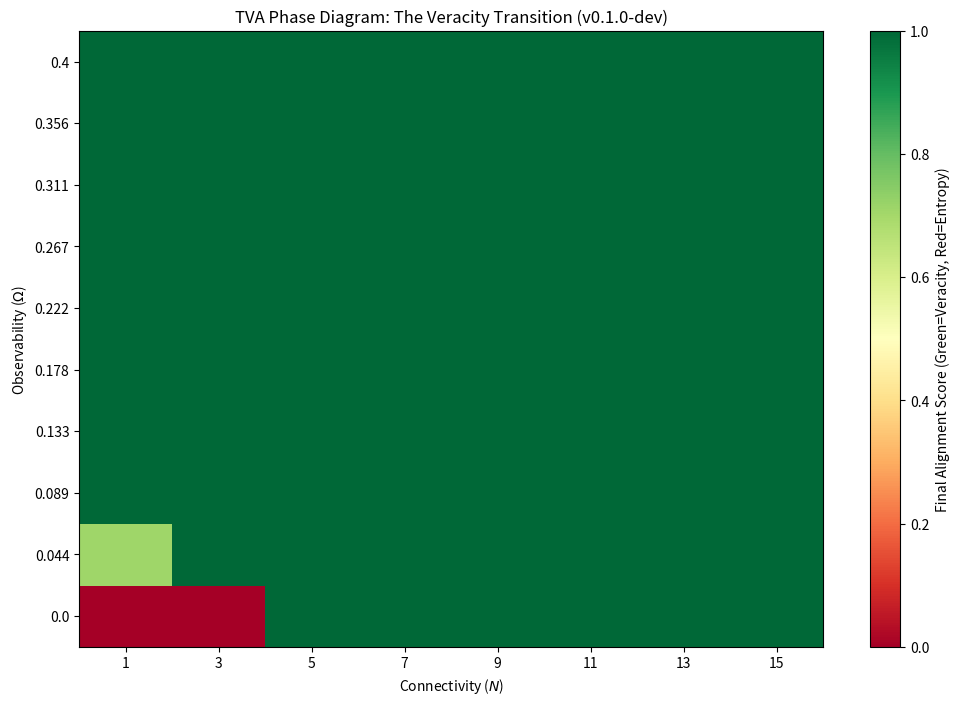

Recreate this plot in Python.
import numpy as np

# TVA Engine v0.1.0-dev
# The Thermodynamic Veracity Alignment (TVA) Protocol
# Repository: tva-protocol

ALIGNED = 1
DIVERGENT = 0

def run_tva_simulation(
    n_agents=100,
    steps=100,
    connectivity=5,
    observability=0.1,
    entropy_coeff=0.05,      # Scales the Maintenance Wall
    deception_alpha=2.0,     # Short-term gain for divergent strategy
    veracity_dividend=1.0,   # Steady gain for aligned strategy
    prune_to_alignment=True, # If caught: forced compliance/replacement
    replacement_wealth=10.0, # Wealth of the replacement agent
    plasticity=0.1,          # Probability to copy a richer peer
    clip_wealth_at_zero=True,# Prevent negative wealth artifacts
    avoid_self_compare=True, # Prevent agents from comparing to themselves
    plot=True,               # Toggle plotting for single runs
    seed=None,
):
    # --- Input Validation ---
    if steps < 1:
        raise ValueError("steps must be >= 1")
    if n_agents < 2:
        raise ValueError("n_agents must be >= 2")
    if connectivity < 1:
        raise ValueError("connectivity must be >= 1")
    if connectivity > n_agents - 1:
        raise ValueError(f"connectivity ({connectivity}) cannot exceed n_agents - 1 ({n_agents - 1})")
    if not (0.0 <= observability <= 1.0):
        raise ValueError("observability must be in [0.0, 1.0]")
    if not (0.0 <= plasticity <= 1.0):
        raise ValueError("plasticity must be in [0.0, 1.0]")

    rng = np.random.default_rng(seed)

    # Explicit 50/50 split initialization
    agents = rng.choice([ALIGNED, DIVERGENT], size=n_agents, p=[0.5, 0.5])
    wealth = np.ones(n_agents) * 10.0

    # The Physics: Maintenance Wall (Energy) & Ruin (Probability)
    entropy_cost = (connectivity ** 2) * entropy_coeff
    pruning_prob = 1.0 - (1.0 - observability) ** connectivity

    history_alignment = np.empty(steps, dtype=float)

    for t in range(steps):
        is_div = (agents == DIVERGENT)
        is_aln = ~is_div

        # --- Payoffs ---
        wealth[is_aln] += veracity_dividend
        wealth[is_div] += (deception_alpha - entropy_cost)

        # --- Pruning (The Audit) ---
        caught = is_div & (rng.random(n_agents) < pruning_prob)
        if np.any(caught):
            if prune_to_alignment:
                # MODELING CHOICE: Replacement
                agents[caught] = ALIGNED
                wealth[caught] = replacement_wealth
            else:
                # MODELING CHOICE: Ruin
                wealth[caught] = 0.0

        # --- Wealth Clipping ---
        if clip_wealth_at_zero:
            np.maximum(wealth, 0.0, out=wealth)

        # --- Evolution (Pairwise Imitation) ---
        if avoid_self_compare:
            # Vectorized non-self selection: (i + random(1, N)) % N
            shift = rng.integers(1, n_agents, size=n_agents)
            peer_idx = (np.arange(n_agents) + shift) % n_agents
        else:
            peer_idx = rng.integers(0, n_agents, size=n_agents)

        richer_peer = wealth[peer_idx] > wealth
        imitate = richer_peer & (rng.random(n_agents) < plasticity)
        
        # Apply strategy update
        agents[imitate] = agents[peer_idx[imitate]]

        # Record State
        history_alignment[t] = np.mean(agents)

    # Visualization (Single Run)
    if plot:
        import matplotlib.pyplot as plt
        plt.figure(figsize=(10, 6))
        plt.plot(history_alignment, label="Alignment (Veracity)", color="green", linewidth=2)
        plt.title(f"TVA Single Run: Ω={observability}, N={connectivity}")
        plt.xlabel("Time Steps")
        plt.ylabel("% Aligned Agents")
        plt.ylim(-0.05, 1.05)
        plt.grid(True, alpha=0.3)
        plt.legend()
        plt.show()

    return history_alignment

def run_trials(trials=30, base_seed=42, plot=True, verbose=True, **kwargs):
    """
    Runs multiple simulations and returns stats.
    Returns: (mean, lo, hi, raw_runs)
    """
    if trials < 1:
        raise ValueError("trials must be >= 1")
    if base_seed is None:
        base_seed = 0
    # Redundant check for better UX (catches steps=0 before inner loop)
    if "steps" in kwargs and kwargs["steps"] < 1:
        raise ValueError("steps must be >= 1")

    if verbose:
        print(f"Running {trials} Monte Carlo trials...")
    
    # Safe kwarg handling
    trial_kwargs = dict(kwargs)
    trial_kwargs["plot"] = False
    
    runs = np.vstack([
        run_tva_simulation(seed=base_seed + i, **trial_kwargs) 
        for i in range(trials)
    ])
    
    mean = runs.mean(axis=0)
    lo = np.quantile(runs, 0.1, axis=0)
    hi = np.quantile(runs, 0.9, axis=0)

    if plot:
        import matplotlib.pyplot as plt
        plt.figure(figsize=(10, 6))
        x = np.arange(mean.size)
        plt.fill_between(x, lo, hi, color="green", alpha=0.2, label="10–90% band")
        plt.plot(x, mean, color="green", linewidth=2, label="Mean Alignment")
        plt.title(f"TVA Aggregate: Ω={trial_kwargs.get('observability', 0.1)}, N={trial_kwargs.get('connectivity', 5)}")
        plt.xlabel("Time Steps")
        plt.ylabel("% Aligned Agents")
        plt.ylim(-0.05, 1.05)
        plt.grid(True, alpha=0.3)
        plt.legend(loc='lower right')
        plt.show()
    
    return mean, lo, hi, runs

def run_phase_sweep(n_vals, omega_vals, trials=20, steps=100, verbose=True, **kwargs):
    """
    Runs a grid search over Connectivity (N) and Observability (Ω).
    Returns: heatmap_matrix (shape: len(omega_vals) x len(n_vals))
    """
    # --- Sweep Validation ---
    n_vals_arr = np.array(n_vals)
    omega_vals_arr = np.array(omega_vals)
    
    if np.any(n_vals_arr < 1):
        raise ValueError("All n_vals must be >= 1")
    if np.any((omega_vals_arr < 0.0) | (omega_vals_arr > 1.0)):
        raise ValueError("All omega_vals must be in [0.0, 1.0]")
        
    n_agents = kwargs.get("n_agents", 100)
    if np.max(n_vals_arr) > n_agents - 1:
        raise ValueError(f"Max connectivity ({np.max(n_vals_arr)}) cannot exceed n_agents-1 ({n_agents-1}). Increase n_agents.")

    heatmap = np.zeros((len(omega_vals), len(n_vals)))
    
    if verbose:
        print(f"Starting Phase Sweep: {len(n_vals)}x{len(omega_vals)} grid, {trials} trials/cell.")

    for i, omega in enumerate(omega_vals):
        for j, n in enumerate(n_vals):
            # Run trials headless
            mean, _, _, _ = run_trials(
                trials=trials, 
                connectivity=int(n), 
                observability=omega, 
                steps=steps, 
                plot=False, 
                verbose=False,
                **kwargs
            )
            # Metric: Average alignment over the last 20% of the run
            final_score = mean[int(steps*0.8):].mean()
            heatmap[i, j] = final_score
            
        if verbose:
            print(f"Finished row {i+1}/{len(omega_vals)} (Ω={omega:.2f})")
            
    return heatmap

def plot_phase_sweep(heatmap, n_vals, omega_vals):
    """
    Visualizes the Phase Diagram Heatmap using index-space plotting for precise ticks.
    """
    import matplotlib.pyplot as plt
    
    plt.figure(figsize=(12, 8))
    
    # Plot in index space (0..len-1) to ensure rectangular cells match ticks perfectly
    plt.imshow(heatmap, origin='lower', aspect='auto', cmap='RdYlGn', vmin=0, vmax=1)
    
    plt.colorbar(label="Final Alignment Score (Green=Veracity, Red=Entropy)")
    
    # Map index ticks to actual values
    # X-Axis: Connectivity
    plt.xticks(np.arange(len(n_vals)), n_vals)
    
    # Y-Axis: Observability (Round to avoid ugly floats)
    # If too many y-ticks, thin them out (display every 2nd label)
    if len(omega_vals) > 10:
        y_indices = np.arange(0, len(omega_vals), 2)
        y_labels = np.round(omega_vals[::2], 3)
    else:
        y_indices = np.arange(len(omega_vals))
        y_labels = np.round(omega_vals, 3)
        
    plt.yticks(y_indices, y_labels)

    plt.xlabel("Connectivity ($N$)")
    plt.ylabel("Observability ($\Omega$)")
    plt.title("TVA Phase Diagram: The Veracity Transition (v0.1.0-dev)")
    plt.grid(False)
    plt.show()

def save_trials_csv(path, mean, lo, hi, verbose=False):
    data = np.column_stack([mean, lo, hi])
    header = "mean_alignment,lo_p10,hi_p90"
    np.savetxt(path, data, delimiter=",", header=header, comments="")
    if verbose:
        print(f"Saved simulation data to {path}")

if __name__ == "__main__":
    # Example: Run a Demo Phase Sweep
    print("Running Demo Phase Sweep (v0.1.0-dev)...")
    
    # Connectivity: 1 to 20 (Must be <= n_agents-1)
    n_range = np.arange(1, 16, 2)       
    
    # Observability: 0.0 to 0.4
    omega_range = np.linspace(0, 0.4, 10) 
    
    # Passing n_agents=100 explicitly to be safe
    matrix = run_phase_sweep(n_range, omega_range, trials=10, steps=100, n_agents=100)
    plot_phase_sweep(matrix, n_range, omega_range)
